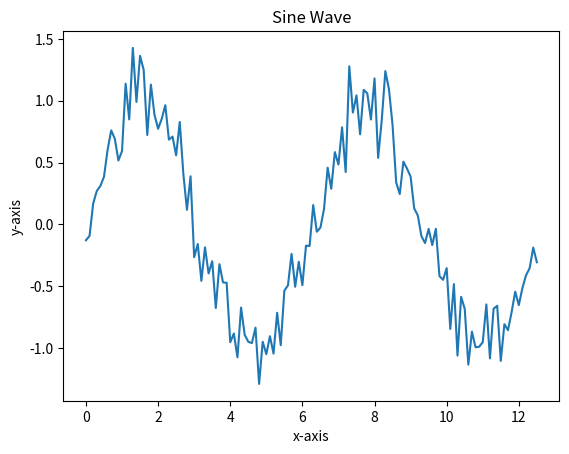
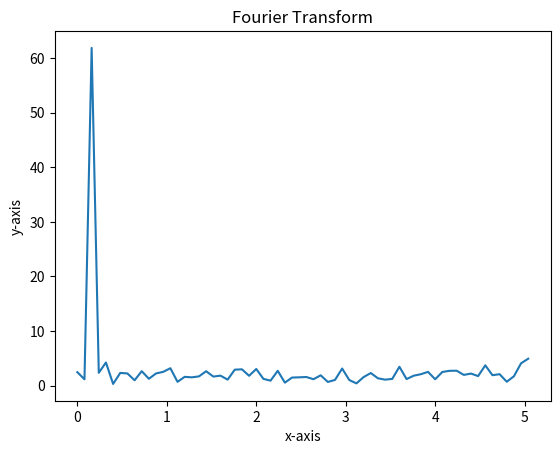
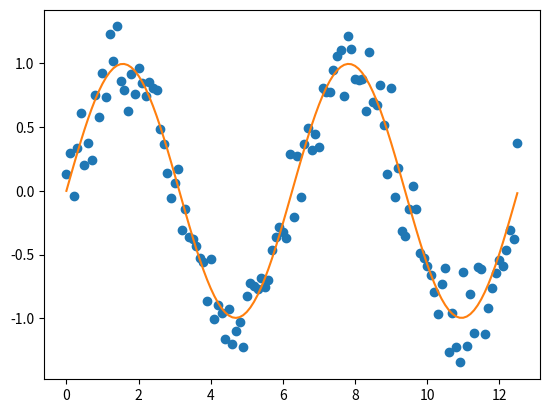

Generate these figures, in order, with matplotlib:
# -*- coding: utf-8 -*-
"""
Created on Wed Jun 25 13:16:30 2025

@author: Riley
"""

'''
Riley Hebert
CQN REU Summer 2025
Project Goal: create and use an interferometer to measure the spectra of 
ultrafast light pulses
This program contains ten functions that create random sinusoidal data,
add noise, and plot the original data as well as its Fourier transform.
It also fits the scatter plot to a sinusoidal function.
'''
# importing function/ graph library
import numpy as np
import matplotlib.pyplot as plt
from scipy.fft import rfft, rfftfreq
from scipy.optimize import curve_fit



def make_sine_data():
    '''
    This function creates pure sinusoidal data. The x values start at
    zero and end at 4pi, with a step of 0.1. Then they are input into 
    the numpy sine function to find the corresponding y values.
     Args:
         none
     Returns:
         [x,y]: 2D array containing pure sinusoidal data
    '''
    # set up an array with the numbers that will become our x values
    x = np.arange(0, 4*(np.pi), 0.1) 
    # create another array containing the output of putting our x values
    # in the sine function
    y = np.sin(x) 
    # return both arrays in the form of a 2D list
    return [x,y]


def plotting(data):
    '''
    This function creates pure sinusoidal data. The x values start at
    zero and end at 4pi, with a step of 0.1. Then they are input into 
    the numpy sine function to find the corresponding y values.
     Args:
         none
     Returns:
         [x,y]: 2D array containing pure sinusoidal data
    '''
    x = data[0]
    y = data[1]
    plt.plot(x,y)
    plt.xlabel("x-axis")
    plt.ylabel("y-axis")
    plt.title("Sine Wave")
    plt.show()
    

def make_noisy(sine_array):
    x = sine_array[0]
    y = sine_array[1]
    data_num = len(y)
    noise = np.random.normal(0, 0.2, data_num)
    with_noise = y + noise
    return [x, with_noise]

def fourier_analysis(data):
    n = len(data[0])
    duration = data[0][n-1] - data[0][0]
    yf = rfft(data[1])
    sample_rate = n/duration
    xf = rfftfreq(n,1/sample_rate)
    return [xf, yf]

def fourier_plot(trans_data):
    plt.plot(trans_data[0], np.abs(trans_data[1]))
    plt.xlabel("x-axis")
    plt.ylabel("y-axis")
    plt.title("Fourier Transform")
    plt.show()

def fit_to_sine(data):
    x = data[0]
    y = data[1]
    #max_y = max(y)
    #n = len(x)
    #cycle_amt = (x[n-1] - x[0]) / (2*(np.pi))
    #guess = [max_y, cycle_amt]
    parameters, covariance = curve_fit(sine, x, y) #, p0 = guess)
    A_fit = parameters[0]
    omega_fit = parameters[1]
    fitted_y = sine(x, A_fit, omega_fit)
    return [x,y,fitted_y]
    
def sine(x, A, omega):
    y = A*np.sin(omega*x)
    return y  
    
def plot_together(unfit, fit):
    plt.plot(unfit[0],unfit[1],"o")
    plt.plot(fit[0],fit[1],"-")
    plt.show()
    
def main_1():
    pure_data = make_sine_data()
    noisy_data = make_noisy(pure_data)
    plotting(noisy_data)
    trans_data = fourier_analysis(noisy_data)
    fourier_plot(trans_data)
    i, j = np.where(np.abs(trans_data) == max(np.abs(trans_data[1])))
    print("The central frequency is "+str(trans_data[0][j]))

def main_2():
    pure_data = make_sine_data()
    noisy_data = make_noisy(pure_data)
    fits = fit_to_sine(noisy_data) 
    unfitted_data = [fits[0], fits[1]]
    fitted_data = [fits[0], fits[2]]
    plot_together(unfitted_data, fitted_data)


main_1()   

 
main_2()



 
